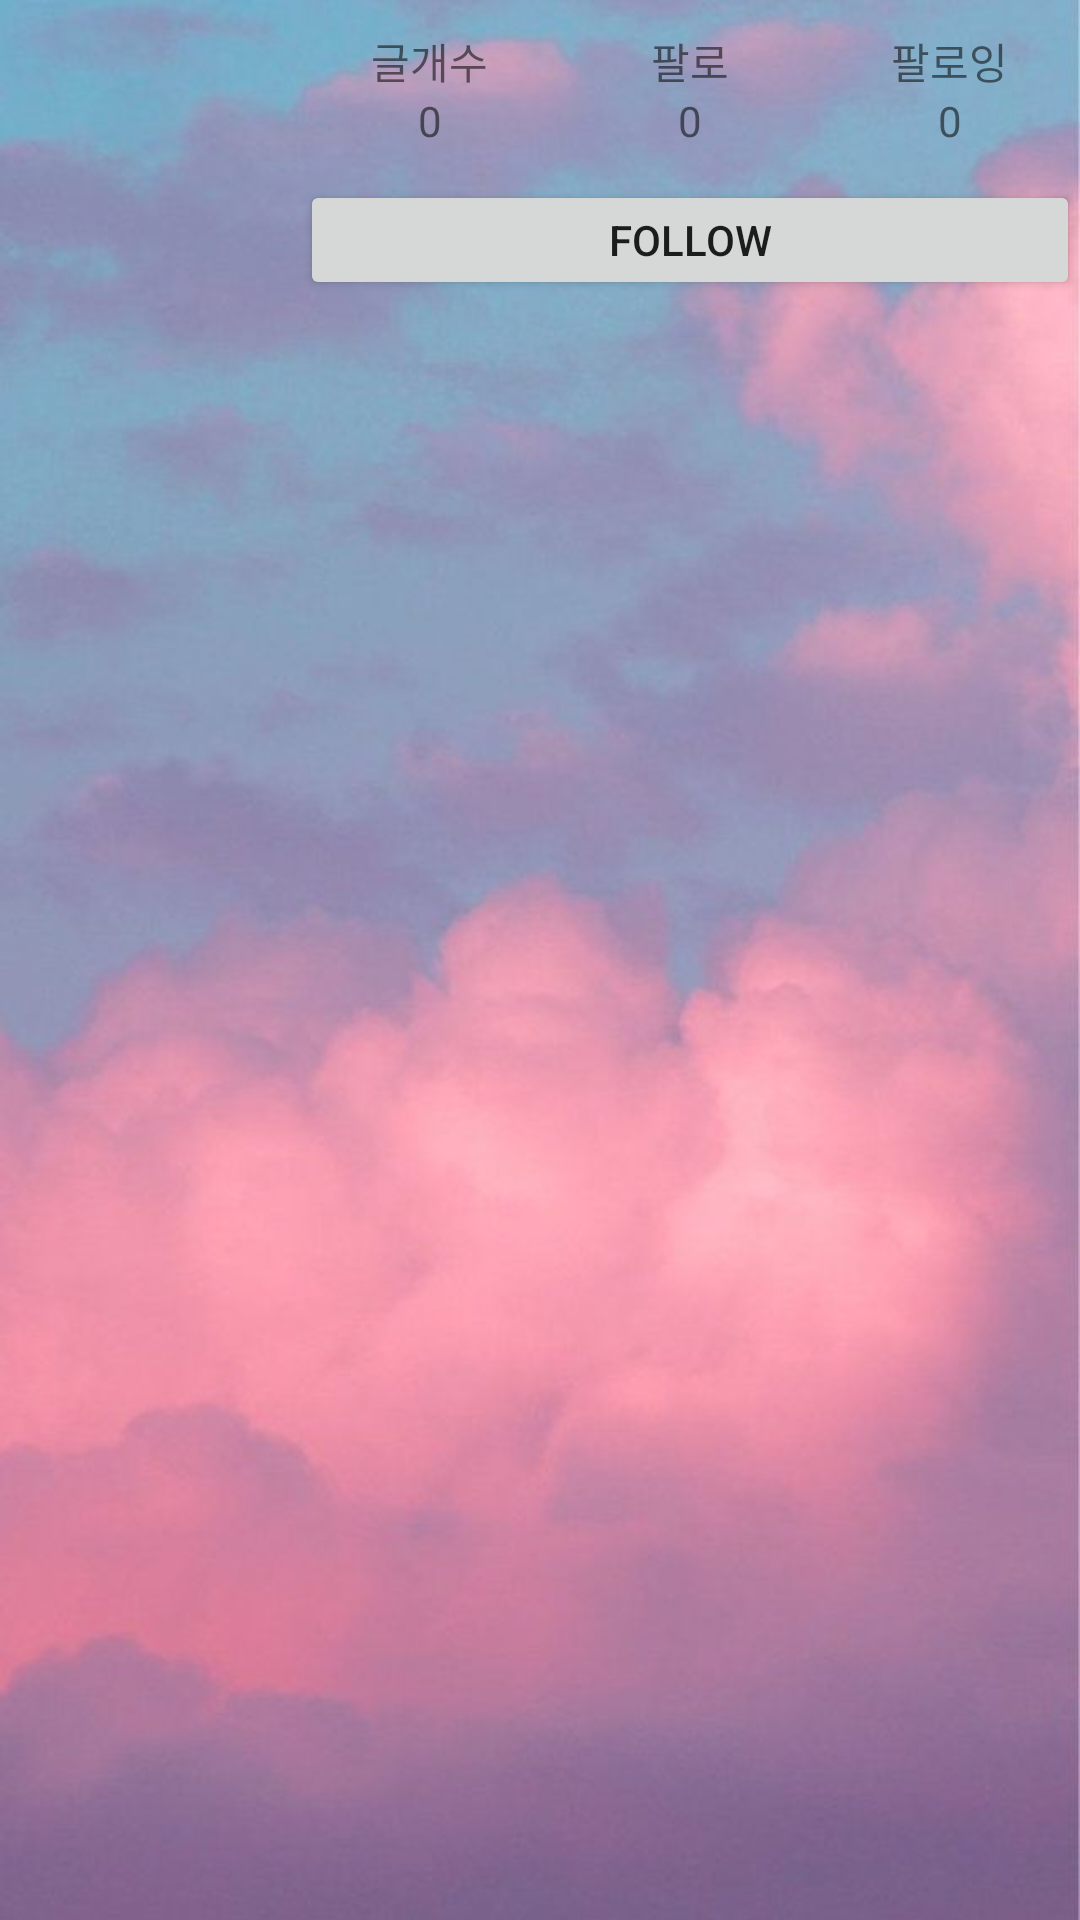

The Android layout XML behind this screen, and the referenced resources:
<!-- AndroidManifest.xml: application theme Theme.PhysicalGallery -->
<!-- res/layout/fragment_user.xml -->
<?xml version="1.0" encoding="utf-8"?>
<LinearLayout xmlns:android="http://schemas.android.com/apk/res/android"
    xmlns:app="http://schemas.android.com/apk/res-auto"
    xmlns:tools="http://schemas.android.com/tools"
    android:orientation="vertical"
    android:layout_width="match_parent"
    android:background="@drawable/backg"
    android:layout_height="match_parent">
    <RelativeLayout
        android:layout_width="match_parent"
        android:layout_height="100dp">
        <ImageView
            android:id="@+id/user_profile_image"
            android:layout_width="100dp"
            android:src = "@mipmap/ic_launcher_round"
            android:layout_alignParentLeft="true"
            android:layout_height="100dp"/>
        
        <Button
            android:id="@+id/follow_button"
            android:layout_width="match_parent"
            android:layout_height="40dp"
            android:layout_toRightOf="@+id/user_profile_image"
            android:layout_alignParentBottom="true"
            android:text="Follow"/>
        
        <LinearLayout
            android:layout_toRightOf="@id/user_profile_image"
            android:layout_above="@id/follow_button"
            android:layout_width="match_parent"
            android:layout_height="match_parent"
            android:gravity="center">
            <LinearLayout
                android:layout_width="0dp"
                android:layout_height="wrap_content"
                android:layout_weight="1"
                android:gravity="center"
                android:orientation="vertical">

                <TextView
                    android:layout_width="wrap_content"
                    android:layout_height="wrap_content"
                    android:text="글개수"/>
                <TextView
                    android:id="@+id/posting_number"
                    android:layout_width="wrap_content"
                    android:layout_height="wrap_content"
                    android:text="0"/>
            </LinearLayout>
            <LinearLayout
                android:layout_width="0dp"
                android:layout_height="wrap_content"
                android:layout_weight="1"
                android:gravity="center"
                android:orientation="vertical">

                <TextView
                    android:layout_width="wrap_content"
                    android:layout_height="wrap_content"
                    android:text="팔로"/>
                <TextView
                    android:id="@+id/follower_number"
                    android:layout_width="wrap_content"
                    android:layout_height="wrap_content"
                    android:text="0"/>
            </LinearLayout>
            <LinearLayout
                android:layout_width="0dp"
                android:layout_height="wrap_content"
                android:layout_weight="1"
                android:gravity="center"
                android:orientation="vertical">

                <TextView
                    android:layout_width="wrap_content"
                    android:layout_height="wrap_content"
                    android:text="팔로잉"/>
                <TextView
                    android:id="@+id/followingNumber"
                    android:layout_width="wrap_content"
                    android:layout_height="wrap_content"
                    android:text="0"/>
            </LinearLayout>

        </LinearLayout>

    </RelativeLayout>
    <androidx.recyclerview.widget.RecyclerView
        android:id="@+id/userRecyclerview"
        app:layoutManager="androidx.recyclerview.widget.LinearLayoutManager"
        app:spanCount="3"
        android:layout_margin="0dp"
        android:layout_marginTop="0dp"
        tools:listitem="@layout/userpage_recyclerview"
        android:layout_width="match_parent"
        android:layout_height="match_parent" />
</LinearLayout>
<!-- res/layout/userpage_recyclerview.xml (included above) -->
<?xml version="1.0" encoding="utf-8"?>
<androidx.constraintlayout.widget.ConstraintLayout xmlns:android="http://schemas.android.com/apk/res/android"
    xmlns:tools="http://schemas.android.com/tools"
    android:layout_width="match_parent"
    android:layout_weight="1"
    android:layout_height="match_parent">

    <ImageView
        android:id="@+id/user_page_image"
        android:layout_width="match_parent"
        android:layout_height="match_parent"
        android:layout_margin="0dp"
        android:layout_marginBottom="0dp"
        tools:ignore="MissingConstraints"/>

</androidx.constraintlayout.widget.ConstraintLayout>
<!-- resources referenced by this layout -->
<resources>
  <!-- drawable backg: jpeg bitmap (drawable-v24, 35609 bytes) -->
  <style name="Theme.PhysicalGallery" parent="Theme.AppCompat.Light.NoActionBar">
          
          
          
          
          
          
          
          
          
          
          
      </style>
</resources>
